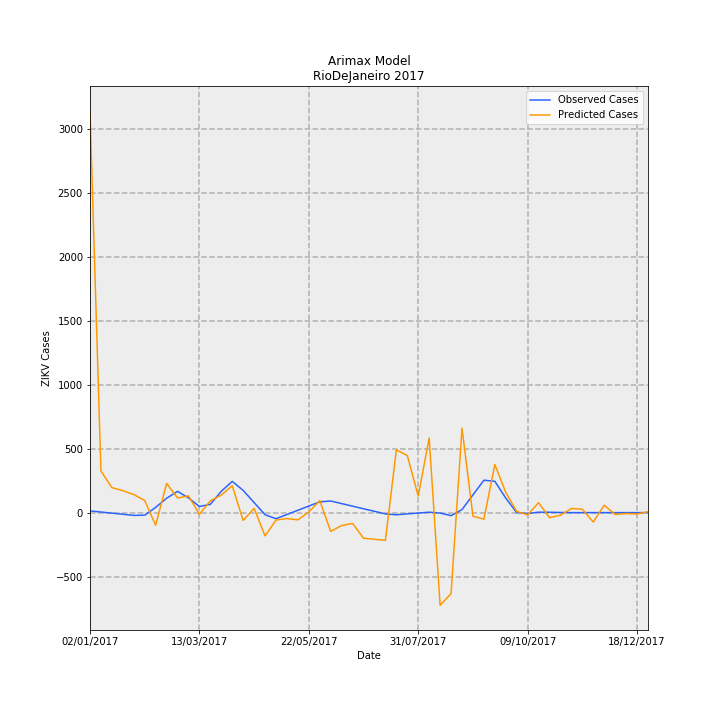

The data file committed next to this chart (first rows):
Date, predictions_incidence, observed_incidence, Predicted Cases, Observed Cases, error
02/01/2017, 18.79, 0.0799, 3141, 13.36, 3128
09/01/2017, 1.95, 0.02763, 326, 4.619, 321.4
16/01/2017, 1.169, -0.02464, 195.5, -4.119, 199.6
23/01/2017, 1.028, -0.07691, 171.9, -12.86, 184.8
30/01/2017, 0.845, -0.1292, 141.3, -21.6, 162.9
06/02/2017, 0.5687, -0.1216, 95.08, -20.33, 115.4
13/02/2017, -0.5926, 0.2448, -99.07, 40.93, -140
20/02/2017, 1.366, 0.6711, 228.4, 112.2, 116.2
27/02/2017, 0.6897, 0.9934, 115.3, 166.1, -50.77
06/03/2017, 0.7834, 0.6921, 131, 115.7, 15.26
13/03/2017, -0.07974, 0.2868, -13.33, 47.96, -61.29
20/03/2017, 0.5559, 0.389, 92.94, 65.04, 27.9
27/03/2017, 0.8203, 0.9987, 137.1, 167, -29.82
03/04/2017, 1.261, 1.461, 210.8, 244.3, -33.43
10/04/2017, -0.3664, 1.039, -61.26, 173.8, -235
17/04/2017, 0.2029, 0.4703, 33.92, 78.64, -44.72
24/04/2017, -1.09, -0.09865, -182.3, -16.49, -165.8
01/05/2017, -0.3462, -0.2845, -57.89, -47.56, -10.32
08/05/2017, -0.2792, -0.0872, -46.68, -14.58, -32.1
15/05/2017, -0.3388, 0.1101, -56.65, 18.41, -75.06
22/05/2017, 0.03276, 0.3074, 5.477, 51.39, -45.92
29/05/2017, 0.5598, 0.5047, 93.59, 84.38, 9.211
05/06/2017, -0.8782, 0.543, -146.8, 90.78, -237.6
12/06/2017, -0.6033, 0.4223, -100.9, 70.61, -171.5
19/06/2017, -0.5062, 0.3016, -84.64, 50.43, -135.1
26/06/2017, -1.197, 0.181, -200.1, 30.26, -230.4
03/07/2017, -1.246, 0.0603, -208.4, 10.08, -218.5
10/07/2017, -1.298, -0.06038, -216.9, -10.09, -206.8
17/07/2017, 2.937, -0.1006, 491.1, -16.81, 507.9
24/07/2017, 2.671, -0.0603, 446.6, -10.08, 456.7
31/07/2017, 0.7767, -0.02002, 129.9, -3.348, 133.2
07/08/2017, 3.492, 0.02025, 583.9, 3.386, 580.5
14/08/2017, -4.336, -0.02025, -724.9, -3.386, -721.5
21/08/2017, -3.792, -0.1415, -633.9, -23.66, -610.3
28/08/2017, 3.951, 0.1415, 660.6, 23.66, 636.9
04/09/2017, -0.1648, 0.829, -27.55, 138.6, -166.1
11/09/2017, -0.3058, 1.516, -51.13, 253.5, -304.7
18/09/2017, 2.251, 1.467, 376.3, 245.2, 131.1
25/09/2017, 0.9448, 0.6799, 158, 113.7, 44.3
02/10/2017, 0.05603, 0.0, 9.368, 0.0, 9.368
09/10/2017, -0.1018, -0.03833, -17.02, -6.408, -10.61
16/10/2017, 0.463, 0.02018, 77.41, 3.374, 74.03
23/10/2017, -0.237, 0.01814, -39.62, 3.033, -42.65
30/10/2017, -0.1208, 0.006014, -20.2, 1.005, -21.2
06/11/2017, 0.1958, -3.2397561187433e-05, 32.73, -0.005417, 32.73
13/11/2017, 0.1608, 0.0, 26.88, 0.0, 26.88
20/11/2017, -0.4411, 0.0, -73.74, 0.0, -73.74
27/11/2017, 0.3461, 0.0, 57.87, 0.0, 57.87
04/12/2017, -0.08755, 0.0, -14.64, 0.0, -14.64
11/12/2017, -0.04186, 0.0, -6.998, 0.0, -6.998
18/12/2017, -0.06475, 0.0, -10.83, 0.0, -10.83
25/12/2017, 0.04409, 0.0, 7.372, 0.0, 7.372
